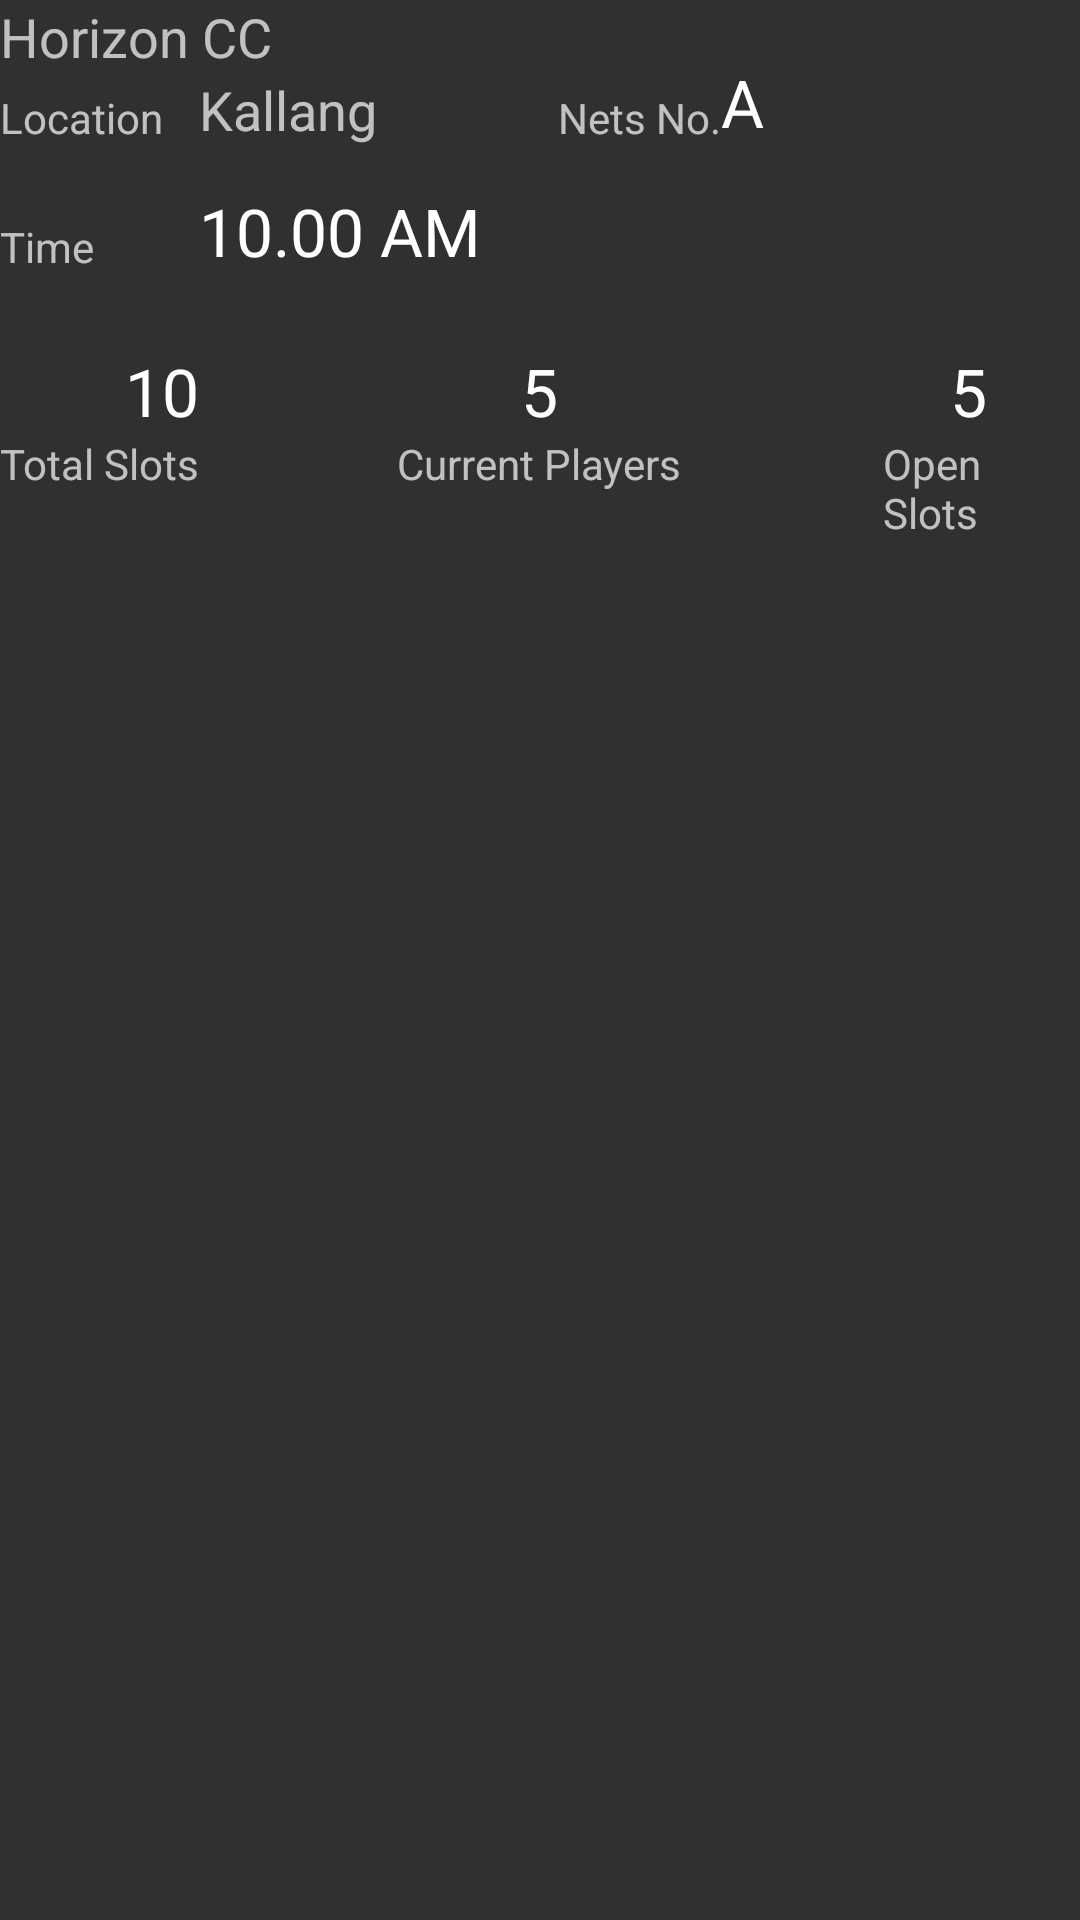

Layout XML and referenced resources for this Android screen:
<!-- AndroidManifest.xml: application theme AppTheme -->
<!-- res/layout/session_list_item.xml -->
<?xml version="1.0" encoding="utf-8"?>
<RelativeLayout xmlns:android="http://schemas.android.com/apk/res/android"
    android:orientation="vertical" android:layout_width="match_parent"
    android:layout_height="match_parent"
    android:id="@+id/item_cell_view">

    <TextView
        android:layout_width="wrap_content"
        android:layout_height="wrap_content"
        android:textAppearance="?android:attr/textAppearanceMedium"
        android:text="Horizon CC"
        android:id="@+id/teamName"
        android:layout_alignParentTop="true"
        android:layout_alignParentLeft="true"
        android:layout_alignParentStart="true" />

    <TextView
        android:layout_width="wrap_content"
        android:layout_height="wrap_content"
        android:textAppearance="?android:attr/textAppearanceLarge"
        android:text="5"
        android:id="@+id/players"
        android:layout_alignTop="@+id/slots"
        android:layout_centerHorizontal="true" />

    <TextView
        android:layout_width="wrap_content"
        android:layout_height="wrap_content"
        android:textAppearance="?android:attr/textAppearanceLarge"
        android:id="@+id/slots"
        android:text="10"
        android:layout_marginTop="24dp"
        android:layout_below="@+id/netsTime"
        android:layout_alignRight="@+id/textView3"
        android:layout_alignEnd="@+id/textView3" />

    <TextView
        android:layout_width="wrap_content"
        android:layout_height="wrap_content"
        android:textAppearance="?android:attr/textAppearanceLarge"
        android:text="5"
        android:id="@+id/openSlots"
        android:layout_alignBottom="@+id/players"
        android:layout_alignParentRight="true"
        android:layout_alignParentEnd="true"
        android:layout_marginRight="31dp"
        android:layout_marginEnd="31dp" />

    <TextView
        android:layout_width="wrap_content"
        android:layout_height="wrap_content"
        android:textAppearance="?android:attr/textAppearanceSmall"
        android:text="Total Slots"
        android:id="@+id/textView3"
        android:layout_alignTop="@+id/textView4"
        android:layout_alignParentLeft="true"
        android:layout_alignParentStart="true" />

    <TextView
        android:layout_width="wrap_content"
        android:layout_height="wrap_content"
        android:textAppearance="?android:attr/textAppearanceSmall"
        android:text="Current Players"
        android:id="@+id/textView4"
        android:layout_below="@+id/players"
        android:layout_centerHorizontal="true" />

    <TextView
        android:layout_width="wrap_content"
        android:layout_height="wrap_content"
        android:textAppearance="?android:attr/textAppearanceSmall"
        android:text="Open Slots"
        android:id="@+id/textView5"
        android:layout_below="@+id/openSlots"
        android:layout_toRightOf="@+id/textView4"
        android:layout_toEndOf="@+id/textView4"
        android:layout_marginLeft="67dp"
        android:layout_marginStart="67dp" />

    <TextView
        android:layout_width="wrap_content"
        android:layout_height="wrap_content"
        android:textAppearance="?android:attr/textAppearanceSmall"
        android:text="Location"
        android:id="@+id/textView6"
        android:layout_alignBottom="@+id/location"
        android:layout_alignParentLeft="true"
        android:layout_alignParentStart="true" />

    <TextView
        android:layout_width="wrap_content"
        android:layout_height="wrap_content"
        android:textAppearance="?android:attr/textAppearanceMedium"
        android:text="Kallang"
        android:id="@+id/location"
        android:layout_below="@+id/teamName"
        android:layout_toRightOf="@+id/slots"
        android:layout_toEndOf="@+id/slots" />

    <TextView
        android:layout_width="wrap_content"
        android:layout_height="wrap_content"
        android:textAppearance="?android:attr/textAppearanceSmall"
        android:text="Nets No."
        android:id="@+id/textView7"
        android:layout_alignBottom="@+id/location"
        android:layout_toRightOf="@+id/players"
        android:layout_toEndOf="@+id/players" />

    <TextView
        android:layout_width="wrap_content"
        android:layout_height="wrap_content"
        android:textAppearance="?android:attr/textAppearanceLarge"
        android:text="A"
        android:id="@+id/netsNo"
        android:layout_alignBottom="@+id/textView7"
        android:layout_toRightOf="@+id/textView7"
        android:layout_toEndOf="@+id/textView7" />

    <TextView
        android:layout_width="wrap_content"
        android:layout_height="wrap_content"
        android:textAppearance="?android:attr/textAppearanceSmall"
        android:text="Time"
        android:id="@+id/textView8"
        android:layout_below="@+id/netsNo"
        android:layout_alignParentLeft="true"
        android:layout_alignParentStart="true"
        android:layout_marginTop="24dp" />

    <TextView
        android:layout_width="wrap_content"
        android:layout_height="wrap_content"
        android:textAppearance="?android:attr/textAppearanceLarge"
        android:text="10.00 AM"
        android:id="@+id/netsTime"
        android:layout_alignBottom="@+id/textView8"
        android:layout_alignLeft="@+id/location"
        android:layout_alignStart="@+id/location" />

</RelativeLayout>
<!-- resources referenced by this layout -->
<resources>
  <style name="AppTheme" parent="AppTheme.Base"> </style>
  <style name="AppTheme.Base" parent="Theme.AppCompat">
              
              <item name="colorPrimary">@color/blue_500</item>
              <item name="colorPrimaryDark">@color/blue_700</item>
              <item name="colorAccent">@color/green_A200</item>
          </style>
</resources>
